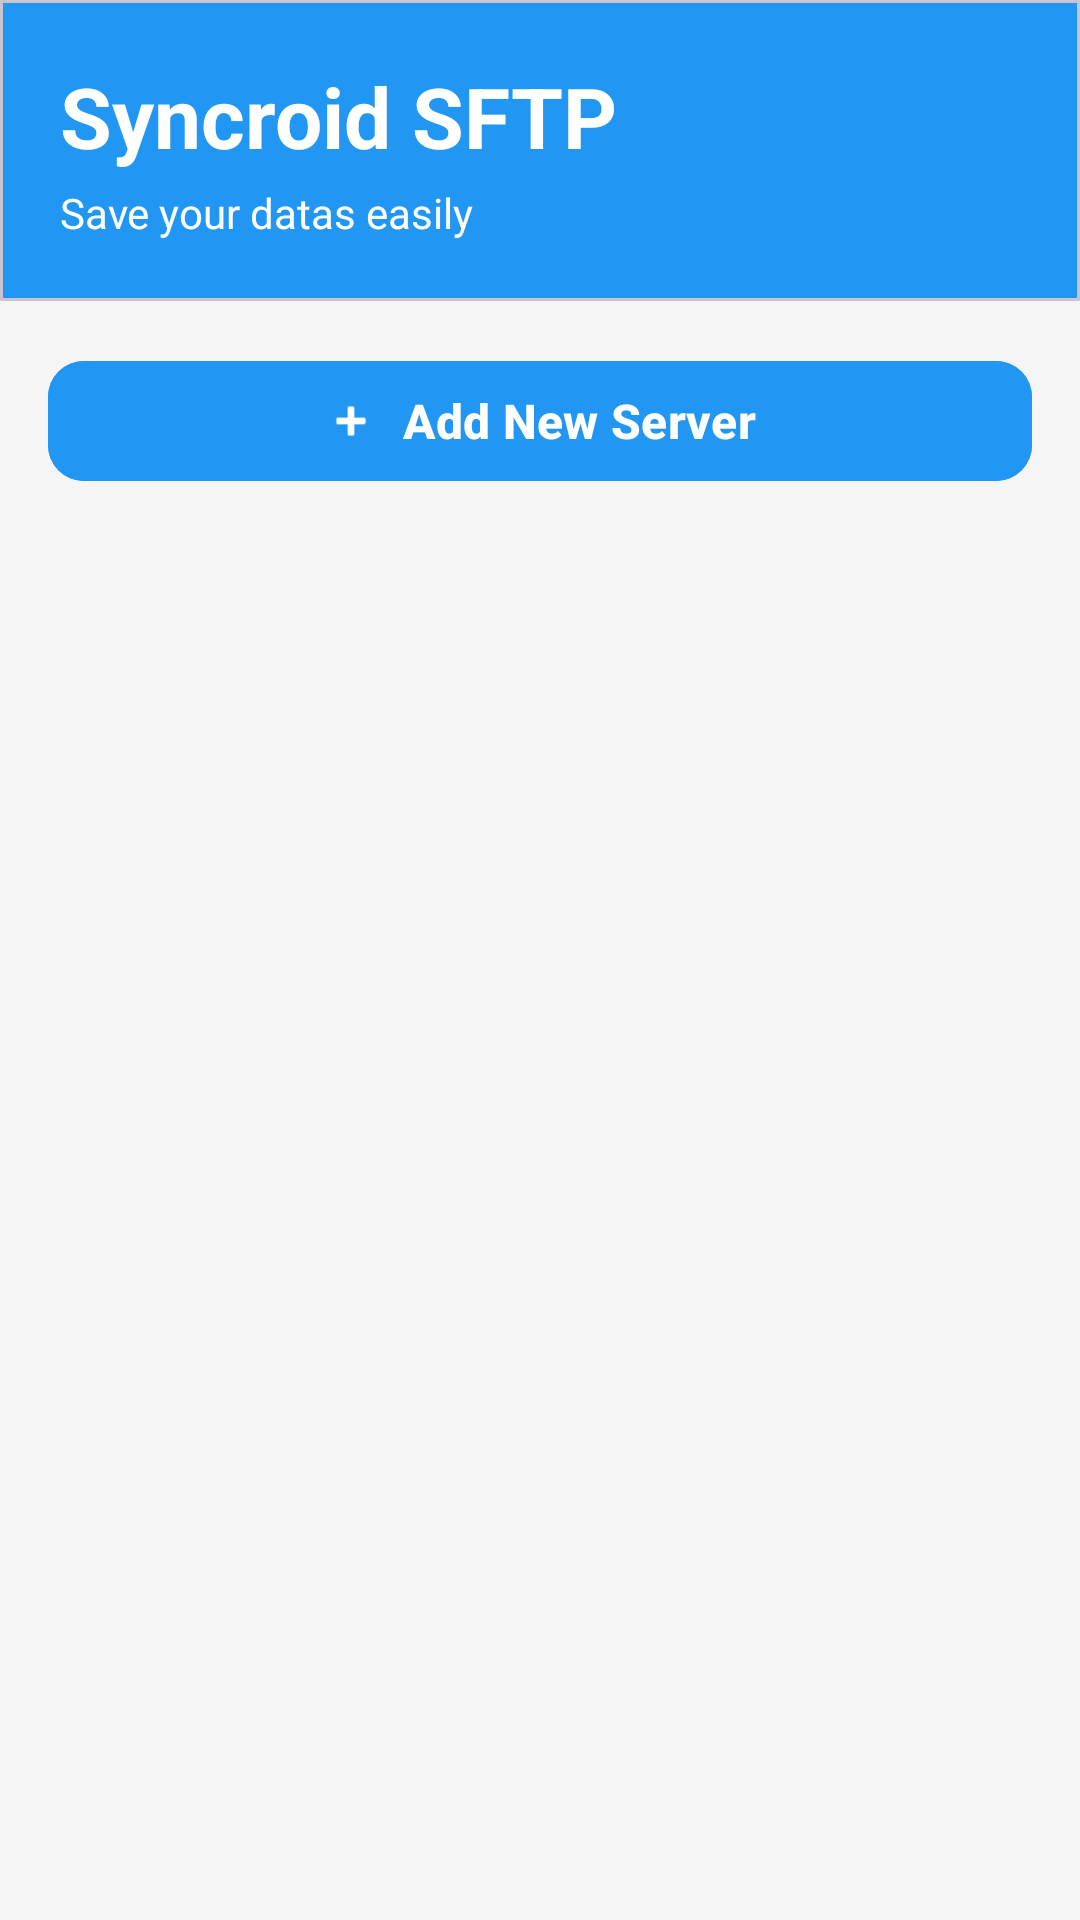

The Android layout XML behind this screen, and the referenced resources:
<!-- AndroidManifest.xml: application theme Theme.Syncroid_sftp -->
<!-- res/layout/activity_main.xml -->
<?xml version="1.0" encoding="utf-8"?>
<LinearLayout xmlns:android="http://schemas.android.com/apk/res/android"
    xmlns:app="http://schemas.android.com/apk/res-auto"
    android:id="@+id/main"
    android:layout_width="match_parent"
    android:layout_height="match_parent"
    android:background="#F5F5F5"
    android:orientation="vertical">

    
    <com.google.android.material.card.MaterialCardView
        android:layout_width="match_parent"
        android:layout_height="wrap_content"
        android:elevation="4dp"
        app:cardBackgroundColor="#2196F3"
        app:cardCornerRadius="0dp">

        <LinearLayout
            android:layout_width="match_parent"
            android:layout_height="wrap_content"
            android:orientation="vertical"
            android:padding="20dp">

            <TextView
                android:layout_width="wrap_content"
                android:layout_height="wrap_content"
                android:text="Syncroid SFTP"
                android:textColor="@android:color/white"
                android:textSize="28sp"
                android:textStyle="bold" />

            <TextView
                android:layout_width="wrap_content"
                android:layout_height="wrap_content"
                android:layout_marginTop="4dp"
                android:text="Save your datas easily"
                android:textColor="@android:color/white"
                android:textSize="14sp" />


        </LinearLayout>


    </com.google.android.material.card.MaterialCardView>

    
    <com.google.android.material.button.MaterialButton
        android:id="@+id/btnNewServerStorage"
        android:layout_width="match_parent"
        android:layout_height="wrap_content"
        android:layout_margin="16dp"
        android:backgroundTint="#2196F3"
        android:text="Add New Server"
        android:textSize="16sp"
        android:textStyle="bold"
        app:cornerRadius="12dp"
        app:icon="@android:drawable/ic_input_add"
        app:iconGravity="textStart" />

    
    <androidx.recyclerview.widget.RecyclerView
        android:id="@+id/rvServerStorageList"
        android:layout_width="match_parent"
        android:layout_height="259dp"
        android:layout_margin="8dp"
        android:layout_weight="1" />

    
    <LinearLayout
        android:id="@+id/emptyState"
        android:layout_width="match_parent"
        android:layout_height="0dp"
        android:layout_weight="1"
        android:gravity="center"
        android:orientation="vertical"
        android:visibility="gone">

        <ImageView
            android:layout_width="120dp"
            android:layout_height="120dp"
            android:src="@android:drawable/ic_menu_agenda"
            app:tint="#CCCCCC" />

        <TextView
            android:layout_width="wrap_content"
            android:layout_height="wrap_content"
            android:layout_marginTop="16dp"
            android:text="No servers yet"
            android:textColor="#666666"
            android:textSize="18sp" />

        <TextView
            android:layout_width="wrap_content"
            android:layout_height="wrap_content"
            android:layout_marginTop="8dp"
            android:text="Tap the button above to add your first server"
            android:textColor="#999999"
            android:textSize="14sp" />

    </LinearLayout>

</LinearLayout>
<!-- resources referenced by this layout -->
<resources>
  <style name="Theme.Syncroid_sftp" parent="Base.Theme.Syncroid_sftp" />
  <style name="Base.Theme.Syncroid_sftp" parent="Theme.Material3.DayNight.NoActionBar">
          
          
      </style>
</resources>
